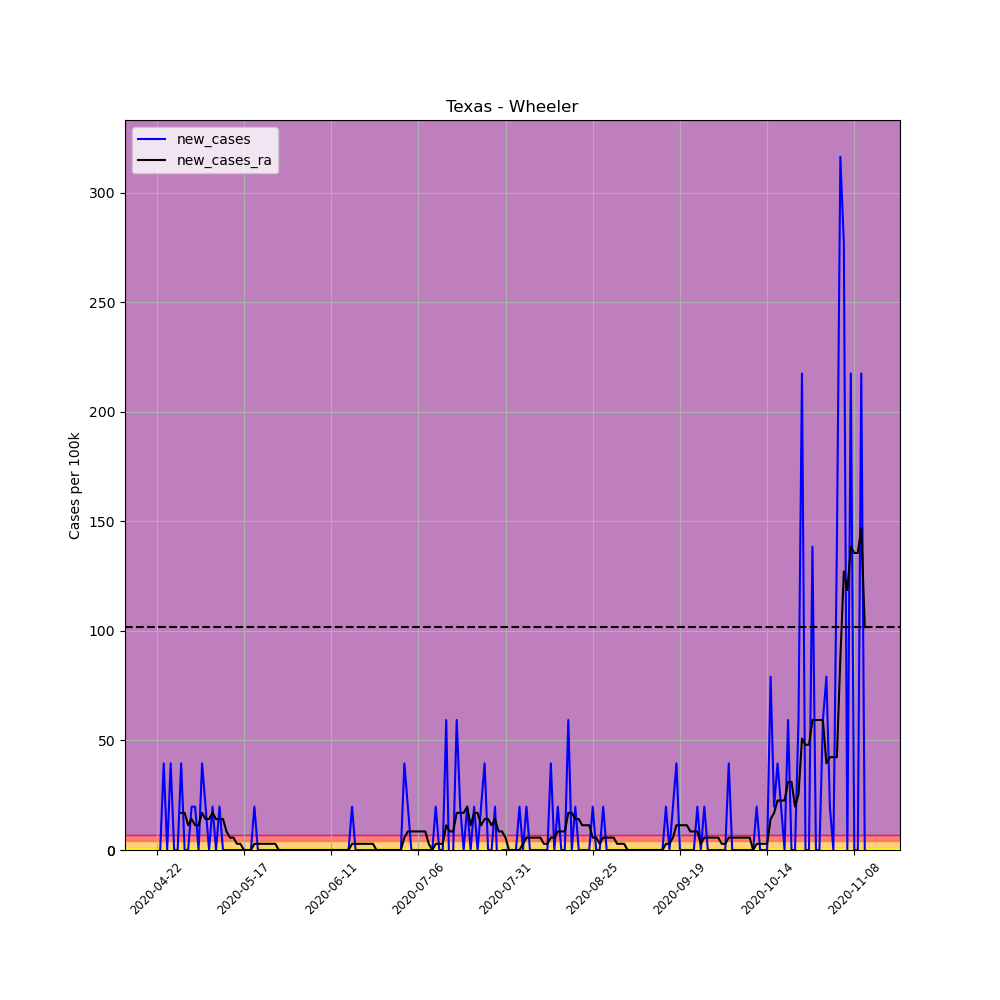

The file beside this chart, header and first rows:
, date, county, state, fips, cases, deaths, COUNTY, STNAME, CTYNAME, POPESTIMATE2019, per_100k, per_100k_ra, new_cases, new_cases_ra
639994, 2020-04-22, Wheeler, Texas, 48483, 1, 0, 483, Texas, Wheeler, 5056, 19.78, , , 
639995, 2020-04-23, Wheeler, Texas, 48483, 1, 0, 483, Texas, Wheeler, 5056, 19.78, , 0.0, 
639996, 2020-04-24, Wheeler, Texas, 48483, 3, 0, 483, Texas, Wheeler, 5056, 59.34, , 39.56, 
639997, 2020-04-25, Wheeler, Texas, 48483, 3, 0, 483, Texas, Wheeler, 5056, 59.34, , 0.0, 
639998, 2020-04-26, Wheeler, Texas, 48483, 5, 0, 483, Texas, Wheeler, 5056, 98.89, , 39.56, 
639999, 2020-04-27, Wheeler, Texas, 48483, 5, 0, 483, Texas, Wheeler, 5056, 98.89, , 0.0, 
640000, 2020-04-28, Wheeler, Texas, 48483, 5, 0, 483, Texas, Wheeler, 5056, 98.89, 64.99, 0.0, 
640001, 2020-04-29, Wheeler, Texas, 48483, 7, 0, 483, Texas, Wheeler, 5056, 138.4, 81.94, 39.56, 16.95
640002, 2020-04-30, Wheeler, Texas, 48483, 7, 0, 483, Texas, Wheeler, 5056, 138.4, 98.89, 0.0, 16.95
640003, 2020-05-01, Wheeler, Texas, 48483, 7, 0, 483, Texas, Wheeler, 5056, 138.4, 110.2, 0.0, 11.3
640004, 2020-05-02, Wheeler, Texas, 48483, 8, 0, 483, Texas, Wheeler, 5056, 158.2, 124.3, 19.78, 14.13
640005, 2020-05-03, Wheeler, Texas, 48483, 9, 0, 483, Texas, Wheeler, 5056, 178, 135.6, 19.78, 11.3
640006, 2020-05-04, Wheeler, Texas, 48483, 9, 0, 483, Texas, Wheeler, 5056, 178, 146.9, 0.0, 11.3
640007, 2020-05-05, Wheeler, Texas, 48483, 11, 0, 483, Texas, Wheeler, 5056, 217.6, 163.9, 39.56, 16.95
640008, 2020-05-06, Wheeler, Texas, 48483, 12, 0, 483, Texas, Wheeler, 5056, 237.3, 178, 19.78, 14.13
640009, 2020-05-07, Wheeler, Texas, 48483, 12, 0, 483, Texas, Wheeler, 5056, 237.3, 192.1, 0.0, 14.13
640010, 2020-05-08, Wheeler, Texas, 48483, 13, 0, 483, Texas, Wheeler, 5056, 257.1, 209.1, 19.78, 16.95
640011, 2020-05-09, Wheeler, Texas, 48483, 13, 0, 483, Texas, Wheeler, 5056, 257.1, 223.2, 0.0, 14.13
640012, 2020-05-10, Wheeler, Texas, 48483, 14, 0, 483, Texas, Wheeler, 5056, 276.9, 237.3, 19.78, 14.13
640013, 2020-05-11, Wheeler, Texas, 48483, 14, 0, 483, Texas, Wheeler, 5056, 276.9, 251.5, 0.0, 14.13
640014, 2020-05-12, Wheeler, Texas, 48483, 14, 0, 483, Texas, Wheeler, 5056, 276.9, 259.9, 0.0, 8.476
640015, 2020-05-13, Wheeler, Texas, 48483, 14, 0, 483, Texas, Wheeler, 5056, 276.9, 265.6, 0.0, 5.651
640016, 2020-05-14, Wheeler, Texas, 48483, 14, 0, 483, Texas, Wheeler, 5056, 276.9, 271.2, 0.0, 5.651
640017, 2020-05-15, Wheeler, Texas, 48483, 14, 0, 483, Texas, Wheeler, 5056, 276.9, 274.1, 0.0, 2.825
640018, 2020-05-16, Wheeler, Texas, 48483, 14, 0, 483, Texas, Wheeler, 5056, 276.9, 276.9, 0.0, 2.825
640019, 2020-05-17, Wheeler, Texas, 48483, 14, 0, 483, Texas, Wheeler, 5056, 276.9, 276.9, 0.0, 2.0301221021717147e-15
640020, 2020-05-18, Wheeler, Texas, 48483, 14, 0, 483, Texas, Wheeler, 5056, 276.9, 276.9, 0.0, 2.0301221021717147e-15
640021, 2020-05-19, Wheeler, Texas, 48483, 14, 0, 483, Texas, Wheeler, 5056, 276.9, 276.9, 0.0, 2.0301221021717147e-15
640022, 2020-05-20, Wheeler, Texas, 48483, 15, 0, 483, Texas, Wheeler, 5056, 296.7, 279.7, 19.78, 2.825
640023, 2020-05-21, Wheeler, Texas, 48483, 15, 0, 483, Texas, Wheeler, 5056, 296.7, 282.5, 0.0, 2.825
640024, 2020-05-22, Wheeler, Texas, 48483, 15, 0, 483, Texas, Wheeler, 5056, 296.7, 285.4, 0.0, 2.825
640025, 2020-05-23, Wheeler, Texas, 48483, 15, 0, 483, Texas, Wheeler, 5056, 296.7, 288.2, 0.0, 2.825
640026, 2020-05-24, Wheeler, Texas, 48483, 15, 0, 483, Texas, Wheeler, 5056, 296.7, 291, 0.0, 2.825
640027, 2020-05-25, Wheeler, Texas, 48483, 15, 0, 483, Texas, Wheeler, 5056, 296.7, 293.9, 0.0, 2.825
640028, 2020-05-26, Wheeler, Texas, 48483, 15, 0, 483, Texas, Wheeler, 5056, 296.7, 296.7, 0.0, 2.825
640029, 2020-05-27, Wheeler, Texas, 48483, 15, 0, 483, Texas, Wheeler, 5056, 296.7, 296.7, 0.0, 2.0301221021717147e-15
640030, 2020-05-28, Wheeler, Texas, 48483, 15, 0, 483, Texas, Wheeler, 5056, 296.7, 296.7, 0.0, 2.0301221021717147e-15
640031, 2020-05-29, Wheeler, Texas, 48483, 15, 0, 483, Texas, Wheeler, 5056, 296.7, 296.7, 0.0, 2.0301221021717147e-15
640032, 2020-05-30, Wheeler, Texas, 48483, 15, 0, 483, Texas, Wheeler, 5056, 296.7, 296.7, 0.0, 2.0301221021717147e-15
640033, 2020-05-31, Wheeler, Texas, 48483, 15, 0, 483, Texas, Wheeler, 5056, 296.7, 296.7, 0.0, 2.0301221021717147e-15
640034, 2020-06-01, Wheeler, Texas, 48483, 15, 0, 483, Texas, Wheeler, 5056, 296.7, 296.7, 0.0, 2.0301221021717147e-15
640035, 2020-06-02, Wheeler, Texas, 48483, 15, 0, 483, Texas, Wheeler, 5056, 296.7, 296.7, 0.0, 2.0301221021717147e-15
640036, 2020-06-03, Wheeler, Texas, 48483, 15, 0, 483, Texas, Wheeler, 5056, 296.7, 296.7, 0.0, 2.0301221021717147e-15
640037, 2020-06-04, Wheeler, Texas, 48483, 15, 0, 483, Texas, Wheeler, 5056, 296.7, 296.7, 0.0, 2.0301221021717147e-15
640038, 2020-06-05, Wheeler, Texas, 48483, 15, 0, 483, Texas, Wheeler, 5056, 296.7, 296.7, 0.0, 2.0301221021717147e-15
640039, 2020-06-06, Wheeler, Texas, 48483, 15, 0, 483, Texas, Wheeler, 5056, 296.7, 296.7, 0.0, 2.0301221021717147e-15
640040, 2020-06-07, Wheeler, Texas, 48483, 15, 0, 483, Texas, Wheeler, 5056, 296.7, 296.7, 0.0, 2.0301221021717147e-15
640041, 2020-06-08, Wheeler, Texas, 48483, 15, 0, 483, Texas, Wheeler, 5056, 296.7, 296.7, 0.0, 2.0301221021717147e-15
640042, 2020-06-09, Wheeler, Texas, 48483, 15, 0, 483, Texas, Wheeler, 5056, 296.7, 296.7, 0.0, 2.0301221021717147e-15
640043, 2020-06-10, Wheeler, Texas, 48483, 15, 0, 483, Texas, Wheeler, 5056, 296.7, 296.7, 0.0, 2.0301221021717147e-15
640044, 2020-06-11, Wheeler, Texas, 48483, 15, 0, 483, Texas, Wheeler, 5056, 296.7, 296.7, 0.0, 2.0301221021717147e-15
640045, 2020-06-12, Wheeler, Texas, 48483, 15, 0, 483, Texas, Wheeler, 5056, 296.7, 296.7, 0.0, 2.0301221021717147e-15
640046, 2020-06-13, Wheeler, Texas, 48483, 15, 0, 483, Texas, Wheeler, 5056, 296.7, 296.7, 0.0, 2.0301221021717147e-15
640047, 2020-06-14, Wheeler, Texas, 48483, 15, 0, 483, Texas, Wheeler, 5056, 296.7, 296.7, 0.0, 2.0301221021717147e-15
640048, 2020-06-15, Wheeler, Texas, 48483, 15, 0, 483, Texas, Wheeler, 5056, 296.7, 296.7, 0.0, 2.0301221021717147e-15
640049, 2020-06-16, Wheeler, Texas, 48483, 15, 0, 483, Texas, Wheeler, 5056, 296.7, 296.7, 0.0, 2.0301221021717147e-15
640050, 2020-06-17, Wheeler, Texas, 48483, 16, 0, 483, Texas, Wheeler, 5056, 316.5, 299.5, 19.78, 2.825
640051, 2020-06-18, Wheeler, Texas, 48483, 16, 0, 483, Texas, Wheeler, 5056, 316.5, 302.3, 0.0, 2.825
640052, 2020-06-19, Wheeler, Texas, 48483, 16, 0, 483, Texas, Wheeler, 5056, 316.5, 305.2, 0.0, 2.825
640053, 2020-06-20, Wheeler, Texas, 48483, 16, 0, 483, Texas, Wheeler, 5056, 316.5, 308, 0.0, 2.825
... 144 more rows
